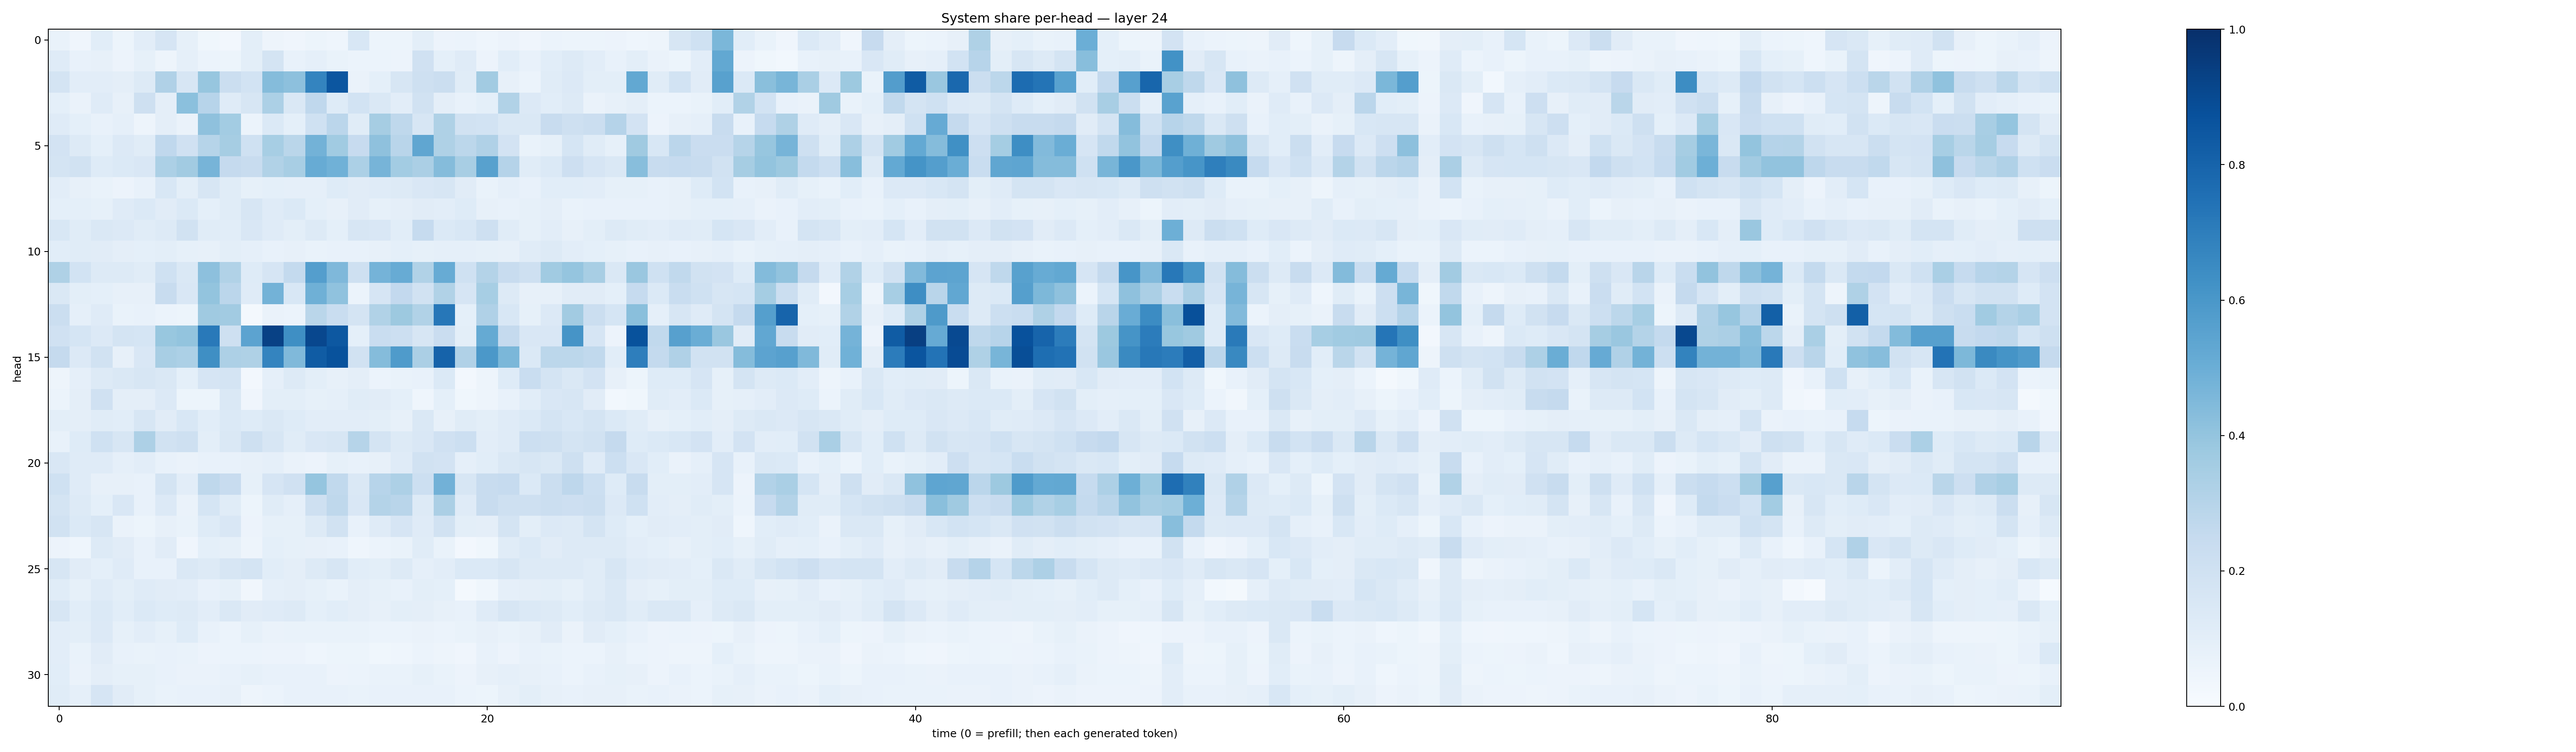

The table this chart was drawn from, first rows:
0.069161385, 0.042089745, 0.10689404, 0.051393818, 0.10417697, 0.16549297, 0.08417688, 0.038043085, 0.026273245, 0.10112104, 0.04698189, 0.04101925, 0.05084702, 0.043009177, 0.15395801, 0.05361557, 0.050959684, 0.10027737, 0.057764605, 0.06155268, 0.045212228, 0.05760133, 0.042491175, 0.060511693
0.1186, 0.07242, 0.0804, 0.0564, 0.0848, 0.04989, 0.08955, 0.06141, 0.05449, 0.1014, 0.1776, 0.07788, 0.08759, 0.06762, 0.0614, 0.06093, 0.05649, 0.1979, 0.09017, 0.1209, 0.05525, 0.108, 0.07496, 0.107
0.1756, 0.1034, 0.1022, 0.09394, 0.1298, 0.32, 0.161, 0.3938, 0.2229, 0.1868, 0.4338, 0.4165, 0.674, 0.8544, 0.063, 0.09253, 0.1565, 0.2105, 0.2236, 0.1169, 0.3595, 0.07816, 0.06, 0.1157
0.09132, 0.06556, 0.1198, 0.07969, 0.2059, 0.0974, 0.4192, 0.2931, 0.1175, 0.1601, 0.3318, 0.1419, 0.2664, 0.1247, 0.1875, 0.1445, 0.1027, 0.1932, 0.09603, 0.0754, 0.09208, 0.3139, 0.1366, 0.1092
0.1207, 0.09053, 0.07424, 0.08613, 0.04874, 0.09548, 0.06462, 0.4102, 0.3588, 0.05957, 0.1371, 0.09353, 0.2011, 0.2813, 0.1157, 0.348, 0.2715, 0.1569, 0.3242, 0.1889, 0.1868, 0.1461, 0.1443, 0.2376
0.1804, 0.1313, 0.09074, 0.1346, 0.1156, 0.2682, 0.197, 0.2982, 0.3478, 0.2011, 0.3455, 0.2881, 0.4805, 0.3666, 0.246, 0.4116, 0.2918, 0.5328, 0.3214, 0.2798, 0.3194, 0.1803, 0.06709, 0.08328
0.1723, 0.1894, 0.1239, 0.1399, 0.1485, 0.3309, 0.3609, 0.4709, 0.253, 0.2374, 0.3132, 0.34, 0.5078, 0.4859, 0.3303, 0.4695, 0.3559, 0.3353, 0.4357, 0.3399, 0.5554, 0.3029, 0.1157, 0.1399
0.1049, 0.08122, 0.06985, 0.05586, 0.0741, 0.1555, 0.1014, 0.16, 0.1171, 0.08576, 0.09318, 0.0877, 0.08671, 0.1236, 0.1116, 0.1185, 0.1296, 0.1486, 0.1571, 0.1109, 0.06699, 0.08938, 0.07776, 0.1084
0.09361, 0.09009, 0.08375, 0.1179, 0.1376, 0.1096, 0.1369, 0.08995, 0.1136, 0.1626, 0.12, 0.1401, 0.09004, 0.08125, 0.1123, 0.08276, 0.09423, 0.1113, 0.1049, 0.1236, 0.07906, 0.0777, 0.08314, 0.09413
0.1549, 0.1169, 0.1457, 0.1333, 0.116, 0.1299, 0.1913, 0.1169, 0.108, 0.1523, 0.1205, 0.1004, 0.1269, 0.09128, 0.1586, 0.1489, 0.1083, 0.2466, 0.1397, 0.1548, 0.2052, 0.1149, 0.08504, 0.1038
0.1083, 0.1139, 0.1118, 0.09531, 0.09168, 0.09795, 0.08572, 0.08176, 0.1015, 0.08847, 0.0776, 0.07918, 0.0703, 0.07336, 0.0752, 0.07883, 0.0922, 0.08514, 0.08735, 0.08856, 0.08224, 0.08099, 0.1152, 0.1269
0.321, 0.1838, 0.1297, 0.1269, 0.1171, 0.2023, 0.1435, 0.4161, 0.313, 0.1243, 0.1644, 0.2542, 0.5673, 0.453, 0.2046, 0.4735, 0.5099, 0.3163, 0.509, 0.2016, 0.3079, 0.2408, 0.2098, 0.3657
0.1439, 0.09778, 0.09375, 0.0784, 0.07849, 0.2366, 0.1491, 0.4002, 0.2829, 0.12, 0.4772, 0.1525, 0.4911, 0.4095, 0.0602, 0.1647, 0.258, 0.1913, 0.3136, 0.1666, 0.347, 0.1264, 0.08027, 0.08112
0.2248, 0.0893, 0.1201, 0.07005, 0.07304, 0.06124, 0.05395, 0.371, 0.3619, 0.02095, 0.06554, 0.0603, 0.2855, 0.2341, 0.1783, 0.3133, 0.3761, 0.3127, 0.7246, 0.08998, 0.3187, 0.1528, 0.08262, 0.1361
0.196, 0.1681, 0.1353, 0.1787, 0.1708, 0.3905, 0.4007, 0.7169, 0.2069, 0.5467, 0.9324, 0.6358, 0.907, 0.8466, 0.09238, 0.2331, 0.2162, 0.1582, 0.2277, 0.09987, 0.5178, 0.2523, 0.1497, 0.1488
0.2539, 0.1358, 0.1905, 0.07827, 0.1485, 0.3436, 0.3295, 0.6335, 0.3261, 0.3222, 0.6752, 0.4468, 0.83, 0.8676, 0.1901, 0.4358, 0.5839, 0.3342, 0.8038, 0.3201, 0.5956, 0.4576, 0.1368, 0.2782
0.04731, 0.08848, 0.129, 0.1451, 0.161, 0.1442, 0.091, 0.1653, 0.1787, 0.0248, 0.08825, 0.1301, 0.09849, 0.08037, 0.09413, 0.06194, 0.06847, 0.07468, 0.1393, 0.02473, 0.04874, 0.122, 0.2318, 0.1762
0.05899, 0.09552, 0.197, 0.09524, 0.09559, 0.1348, 0.05285, 0.05088, 0.1476, 0.04236, 0.1003, 0.1011, 0.08511, 0.08706, 0.115, 0.1123, 0.09131, 0.04362, 0.09199, 0.03866, 0.04829, 0.07498, 0.1077, 0.1512
0.0996, 0.09487, 0.1168, 0.1086, 0.1584, 0.1108, 0.1552, 0.107, 0.14, 0.1226, 0.1458, 0.1237, 0.1051, 0.1054, 0.1054, 0.09957, 0.08156, 0.1442, 0.07891, 0.1167, 0.1009, 0.1208, 0.1375, 0.1736
0.07699, 0.1214, 0.2001, 0.1639, 0.3251, 0.1876, 0.2091, 0.09995, 0.1424, 0.21, 0.1628, 0.1145, 0.1519, 0.1639, 0.2995, 0.1745, 0.1284, 0.1522, 0.1971, 0.2151, 0.1043, 0.1204, 0.2172, 0.2068
0.1488, 0.1194, 0.1175, 0.08956, 0.1021, 0.07089, 0.06252, 0.07256, 0.0718, 0.08037, 0.08953, 0.06588, 0.05558, 0.08303, 0.07668, 0.07892, 0.1199, 0.1945, 0.1802, 0.08957, 0.1073, 0.1435, 0.1609, 0.1464
0.202, 0.1206, 0.08108, 0.08083, 0.07688, 0.1751, 0.1021, 0.2705, 0.2371, 0.08258, 0.1673, 0.1991, 0.3973, 0.263, 0.1465, 0.2962, 0.3271, 0.2164, 0.4835, 0.1573, 0.2398, 0.2494, 0.1368, 0.2259
0.1775, 0.1267, 0.09032, 0.1493, 0.07234, 0.1341, 0.06386, 0.1716, 0.1164, 0.05235, 0.115, 0.0869, 0.2052, 0.2705, 0.1518, 0.3051, 0.2899, 0.128, 0.3346, 0.1178, 0.237, 0.2053, 0.2072, 0.2209
0.189, 0.14, 0.157, 0.06485, 0.05363, 0.0785, 0.06829, 0.122, 0.1511, 0.05601, 0.08556, 0.08224, 0.1257, 0.1915, 0.07637, 0.1205, 0.1675, 0.1179, 0.1944, 0.1007, 0.09554, 0.1731, 0.09993, 0.1366
0.05712, 0.04624, 0.1317, 0.1117, 0.07374, 0.112, 0.0426, 0.09061, 0.0849, 0.0503, 0.09217, 0.08374, 0.08002, 0.07745, 0.04544, 0.05972, 0.07017, 0.1157, 0.06809, 0.02469, 0.03711, 0.1149, 0.1389, 0.1127
0.1621, 0.111, 0.09181, 0.1198, 0.0704, 0.07697, 0.1456, 0.1261, 0.163, 0.1732, 0.108, 0.09448, 0.1261, 0.1563, 0.1068, 0.1011, 0.1298, 0.08932, 0.1054, 0.1404, 0.1375, 0.1593, 0.1279, 0.1294
0.1154, 0.08291, 0.1175, 0.09873, 0.1203, 0.1104, 0.1043, 0.07472, 0.08572, 0.03441, 0.08977, 0.09535, 0.08436, 0.06703, 0.0973, 0.08521, 0.07646, 0.1009, 0.08992, 0.02156, 0.03518, 0.08828, 0.09388, 0.09967
0.1605, 0.1083, 0.1404, 0.1068, 0.1395, 0.122, 0.1267, 0.1036, 0.1453, 0.1127, 0.1189, 0.1263, 0.09291, 0.1076, 0.09552, 0.08099, 0.09894, 0.09624, 0.08142, 0.07748, 0.1173, 0.1567, 0.1383, 0.1284
0.1053, 0.09847, 0.1359, 0.08445, 0.1049, 0.08307, 0.1229, 0.07178, 0.06232, 0.08437, 0.06315, 0.06693, 0.06732, 0.0672, 0.06909, 0.06026, 0.05862, 0.06459, 0.06009, 0.06736, 0.08145, 0.06643, 0.0804, 0.1122
0.1032, 0.0675, 0.1109, 0.07454, 0.06972, 0.07087, 0.06988, 0.05711, 0.06049, 0.05884, 0.0565, 0.05768, 0.0458, 0.05137, 0.05103, 0.03885, 0.04441, 0.05947, 0.04827, 0.04164, 0.07261, 0.05637, 0.07144, 0.06721
0.1063, 0.06485, 0.09697, 0.08531, 0.08369, 0.07254, 0.06388, 0.06259, 0.07448, 0.08302, 0.07301, 0.07808, 0.07549, 0.05698, 0.05943, 0.06758, 0.06689, 0.0846, 0.06821, 0.05624, 0.08013, 0.08735, 0.08142, 0.07459
0.1158, 0.08617, 0.1679, 0.1096, 0.08377, 0.07016, 0.07575, 0.07719, 0.08067, 0.04777, 0.05866, 0.07197, 0.07052, 0.07472, 0.06771, 0.07311, 0.07704, 0.0729, 0.07538, 0.05926, 0.05467, 0.08087, 0.09893, 0.08054
